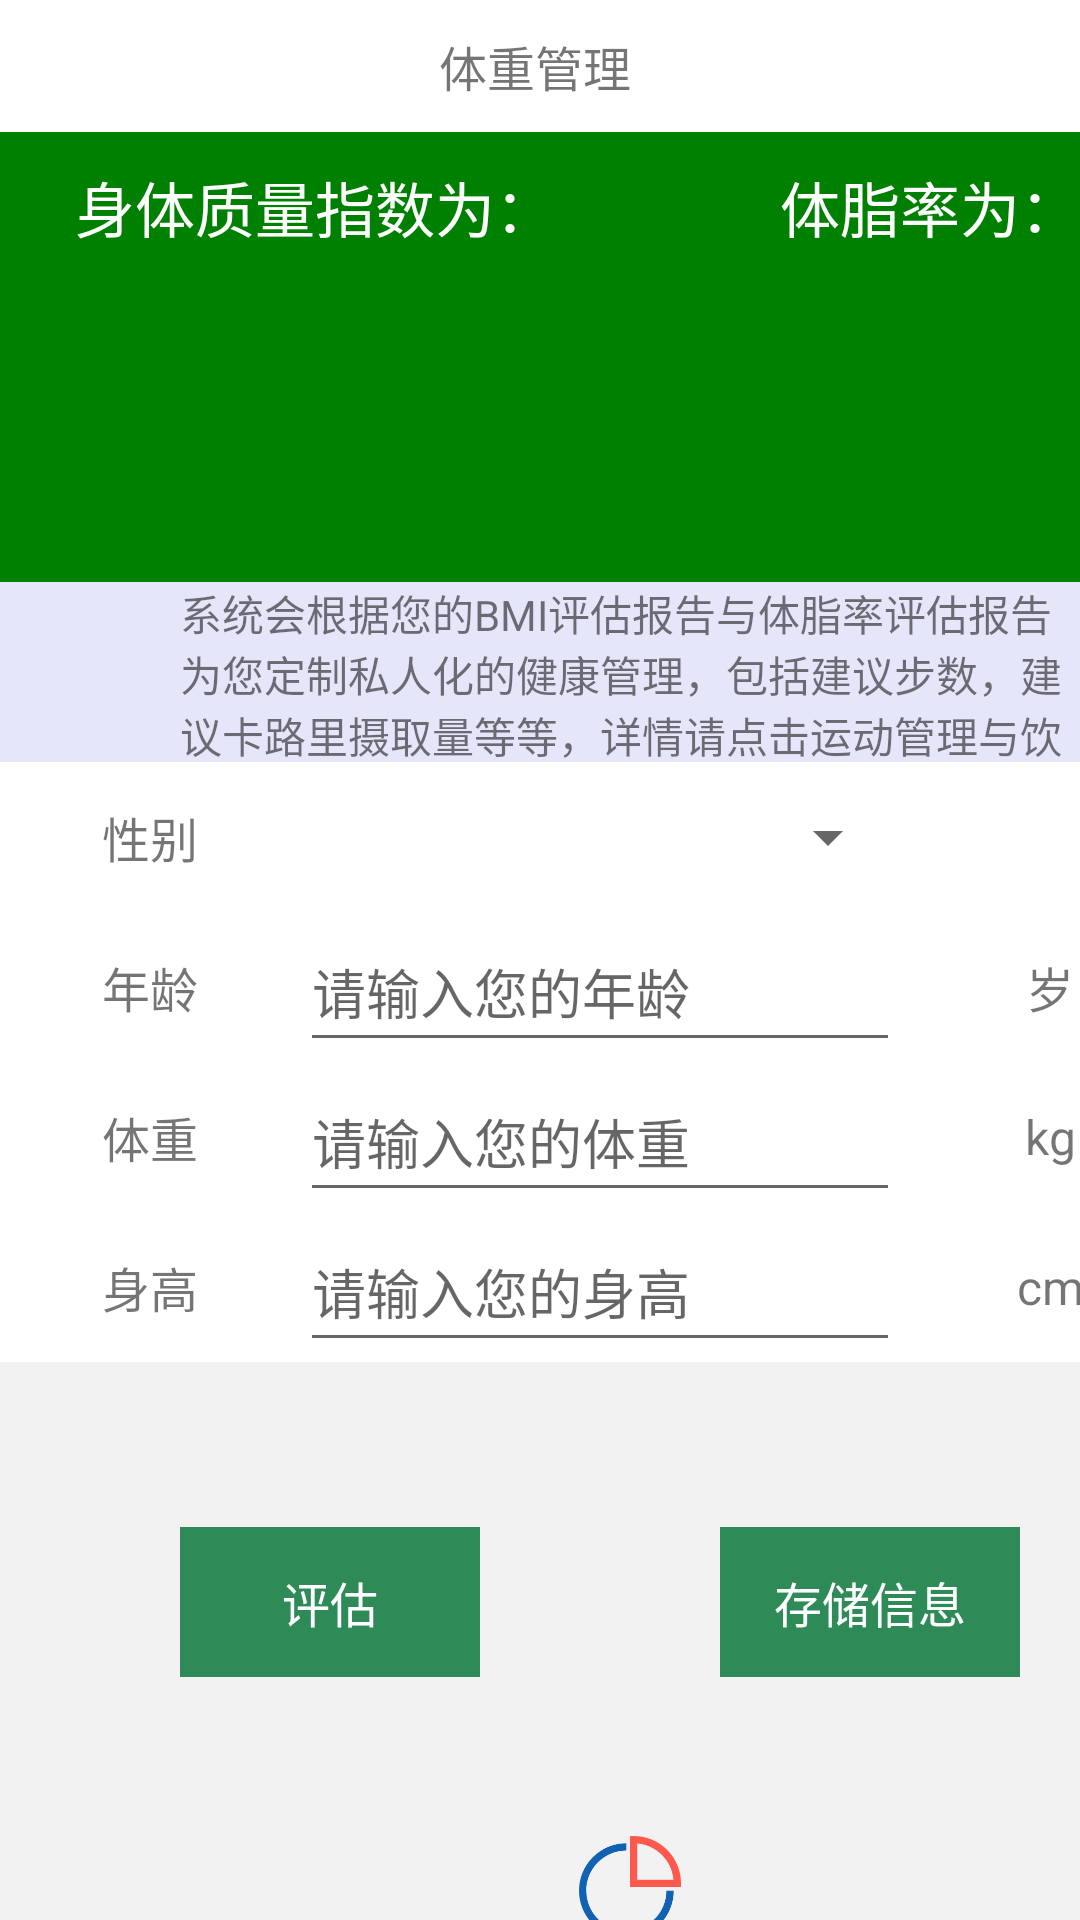

Reconstruct the res/layout file that produces this screen, plus the resources it refers to.
<!-- AndroidManifest.xml: application theme Theme.HealthManager -->
<!-- res/layout/activity_weightmanagement.xml -->
<?xml version="1.0" encoding="utf-8"?>
<ScrollView xmlns:android="http://schemas.android.com/apk/res/android"
    xmlns:tools="http://schemas.android.com/tools"
    android:layout_width="match_parent"
    android:layout_height="match_parent"
    android:scrollbars="none"
    android:overScrollMode="never"
    tools:context=".WeightManagementActivity">
    <LinearLayout
        android:layout_width="match_parent"
        android:layout_height="wrap_content"
        android:orientation="vertical"
        android:background="#f2f2f2">
        <LinearLayout
            style="@style/common_title_bar" >

            <ImageView
                android:id="@+id/iv_weightreturn"
                android:layout_width="33dp"
                android:layout_height="33dp"
                android:padding="8dp"
                android:src="@drawable/returnfig" />
            <TextView
                android:layout_width="0dp"
                android:layout_height="wrap_content"
                android:layout_weight="1"
                android:gravity="center"
                android:text="体重管理         "
                android:textSize="16sp" />
        </LinearLayout>
        <LinearLayout
            android:layout_width="match_parent"
            android:layout_height="150dp"
            android:orientation="horizontal"
            android:background="#008000">
            <LinearLayout
                android:layout_width="210dp"
                android:layout_height="match_parent"
                android:orientation="vertical">
                <TextView
                    android:layout_width="match_parent"
                    android:layout_height="50dp"
                    android:gravity="center"
                    android:text="身体质量指数为："
                    android:textSize="20sp"
                    android:textColor="#ffffff"/>
                <TextView
                    android:id="@+id/tv_bmi"
                    android:layout_width="match_parent"
                    android:layout_height="match_parent"
                    android:gravity="center_horizontal"
                    android:textSize="25sp"
                    android:textColor="#ffffff"/>
            </LinearLayout>
            <LinearLayout
                android:layout_width="match_parent"
                android:layout_height="match_parent"
                android:orientation="vertical">
                <TextView
                    android:layout_width="200dp"
                    android:layout_height="50dp"
                    android:gravity="center"
                    android:text="体脂率为："
                    android:textSize="20sp"
                    android:textColor="#ffffff"/>
                <TextView
                    android:id="@+id/tv_bodyfatpercentage"
                    android:layout_width="match_parent"
                    android:layout_height="match_parent"
                    android:gravity="center_horizontal"
                    android:textSize="25sp"
                    android:textColor="#ffffff"/>
            </LinearLayout>
        </LinearLayout>
        <LinearLayout
            android:layout_width="match_parent"
            android:layout_height="60dp"
            android:orientation="horizontal"
            android:background="#e6e6fa">
            <ImageView
                android:layout_width="60dp"
                android:layout_height="match_parent"
                android:padding="15dp"
                android:src="@drawable/warningfig"/>
            <TextView
                android:layout_width="match_parent"
                android:layout_height="match_parent"
                android:text="系统会根据您的BMI评估报告与体脂率评估报告为您定制私人化的健康管理，包括建议步数，建议卡路里摄取量等等，详情请点击运动管理与饮食管理。"
                android:textSize="14sp"/>
        </LinearLayout>
        <LinearLayout
            android:layout_width="match_parent"
            android:layout_height="50dp"
            android:layout_marginTop="0dp"
            android:background="#ffffff"
            android:orientation="horizontal">
            <TextView
                android:layout_width="100dp"
                android:layout_height="match_parent"
                android:gravity="center"
                android:text="性别"
                android:textSize="16sp"/>
            <Spinner
                android:id="@+id/sp_gender"
                android:entries="@array/gender"
                android:layout_width="200dp"
                android:layout_height="match_parent" />
            <TextView
                android:layout_width="100dp"
                android:layout_height="match_parent"
                android:gravity="center"
                android:textSize="16sp" />
        </LinearLayout>
        <LinearLayout
            android:layout_width="match_parent"
            android:layout_height="50dp"
            android:background="#ffffff"
            android:orientation="horizontal">
            <TextView
                android:layout_width="100dp"
                android:layout_height="match_parent"
                android:gravity="center"
                android:text="年龄"
                android:textSize="16sp"/>
            <EditText
                android:id="@+id/et_age"
                android:layout_width="200dp"
                android:layout_height="match_parent"
                android:layout_gravity="center"
                android:hint="请输入您的年龄"
                android:inputType="number"/>
            <TextView
                android:layout_width="100dp"
                android:layout_height="match_parent"
                android:gravity="center"
                android:textSize="16sp"
                android:text="岁"/>
        </LinearLayout>
        <LinearLayout
            android:layout_width="match_parent"
            android:layout_height="50dp"
            android:background="#ffffff"
            android:orientation="horizontal">
            <TextView
                android:layout_width="100dp"
                android:layout_height="match_parent"
                android:gravity="center"
                android:text="体重"
                android:textSize="16sp"/>

            <EditText
                android:id="@+id/et_weight"
                android:layout_width="200dp"
                android:layout_height="match_parent"
                android:layout_gravity="center"
                android:hint="请输入您的体重"
                android:inputType="number" />
            <TextView
                android:layout_width="100dp"
                android:layout_height="match_parent"
                android:gravity="center"
                android:textSize="16sp"
                android:text="kg"/>
        </LinearLayout>
        <LinearLayout
            android:layout_width="match_parent"
            android:layout_height="50dp"
            android:background="#ffffff"
            android:orientation="horizontal">
            <TextView
                android:layout_width="100dp"
                android:layout_height="match_parent"
                android:gravity="center"
                android:text="身高"
                android:textSize="16sp"/>
            <EditText
                android:id="@+id/et_height"
                android:layout_width="200dp"
                android:layout_height="match_parent"
                android:layout_gravity="center"
                android:hint="请输入您的身高"
                android:inputType="number"/>
            <TextView
                android:layout_width="100dp"
                android:layout_height="match_parent"
                android:gravity="center"
                android:textSize="16sp"
                android:text="cm"/>
        </LinearLayout>
        <LinearLayout
            android:layout_width="match_parent"
            android:layout_height="80dp"
            android:layout_marginTop="40dp"
            android:orientation="horizontal">
            <TextView
                android:id="@+id/btn_bmieval"
                android:layout_width="100dp"
                android:layout_height="50dp"
                android:layout_marginTop="15dp"
                android:layout_marginLeft="60dp"
                android:background="#2e8b57"
                android:gravity="center"
                android:text="评估"
                android:textSize="16sp"
                android:textColor="@color/white"/>

            <TextView
                android:id="@+id/btn_savebmi"
                android:layout_width="100dp"
                android:layout_height="50dp"
                android:layout_marginLeft="80dp"
                android:layout_marginTop="15dp"
                android:background="#2e8b57"
                android:gravity="center"
                android:text="存储信息"
                android:textColor="@color/white"
                android:textSize="16sp" />
        </LinearLayout>

        <ImageView
            android:id="@+id/iv_bmistatistics"
            android:layout_width="50dp"
            android:layout_height="50dp"
            android:layout_marginLeft="185dp"
            android:layout_marginTop="30dp"
            android:padding="8dp"
            android:src="@drawable/statistics" />
        <TextView
            android:layout_width="50dp"
            android:layout_height="20dp"
            android:layout_marginLeft="185dp"
            android:layout_marginBottom="30dp"
            android:gravity="center"
            android:text="统计"
            android:textSize="12sp"/>
    </LinearLayout>

</ScrollView>
<!-- resources referenced by this layout -->
<resources>
  <string-array name="gender">
          <item>" "</item>
          <item>"          "男</item>
          <item>"          "女</item>
      </string-array>
  <color name="white">#FFFFFFFF</color>
  <!-- drawable statistics: png bitmap (drawable, 8992 bytes) -->
  <style name="common_title_bar">
          <item name="android:layout_width">match_parent</item>
          <item name="android:layout_height">44dp</item>
          <item name="android:background">#fff</item>
          <item name="android:gravity">center</item>
          <item name="android:orientation">horizontal</item>
      </style>
  <style name="Theme.HealthManager" parent="Theme.MaterialComponents.DayNight.DarkActionBar">
          
          <item name="colorPrimary">@color/purple_500</item>
          <item name="colorPrimaryVariant">@color/purple_700</item>
          <item name="colorOnPrimary">@color/white</item>
          
          <item name="colorSecondary">@color/teal_200</item>
          <item name="colorSecondaryVariant">@color/teal_700</item>
          <item name="colorOnSecondary">@color/black</item>
          
          <item name="android:statusBarColor">?attr/colorPrimaryVariant</item>
          
      </style>
  <color name="purple_500">#FF6200EE</color>
  <color name="purple_700">#FF3700B3</color>
  <color name="teal_200">#FF03DAC5</color>
  <color name="teal_700">#FF018786</color>
  <color name="black">#FF000000</color>
</resources>
